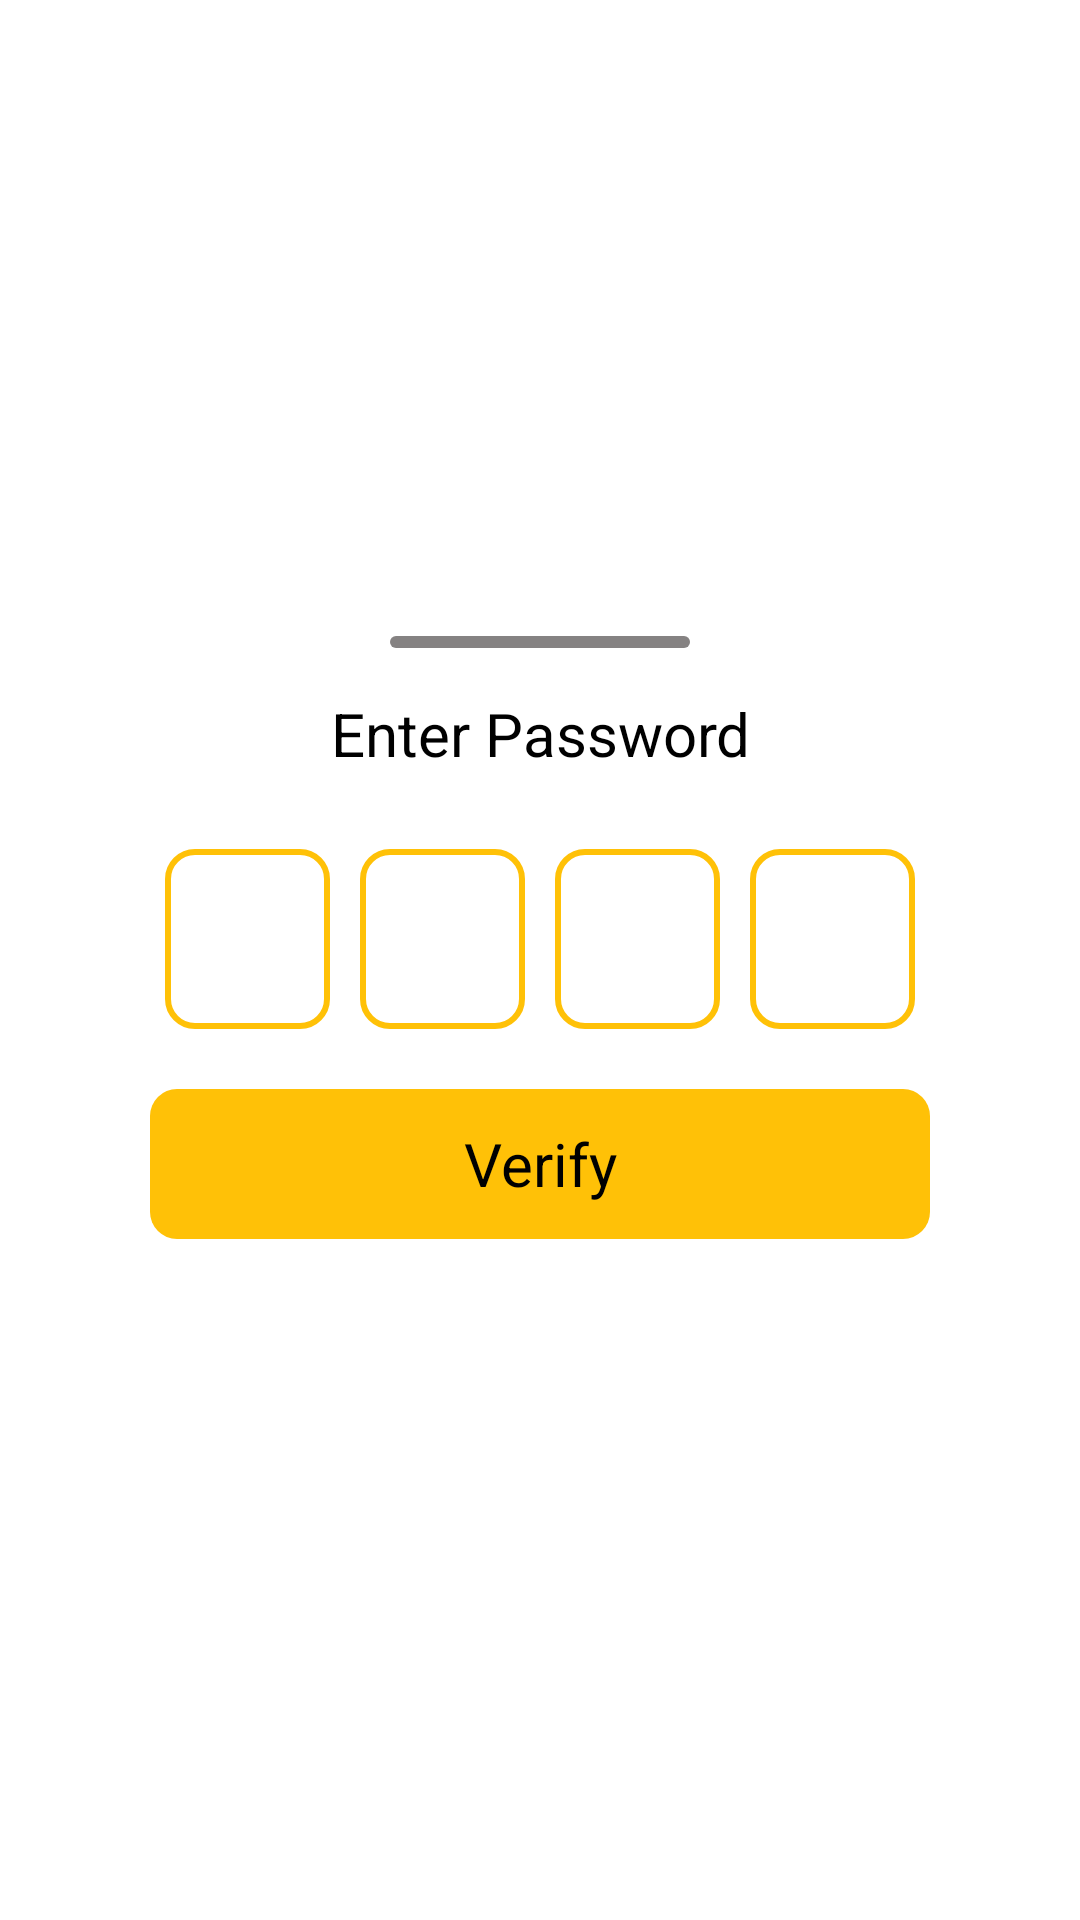

Produce the Android XML layout that renders to this screen, including the resource entries it uses.
<!-- AndroidManifest.xml: application theme Theme.Gumastha -->
<!-- res/layout/password.xml -->
<?xml version="1.0" encoding="utf-8"?>
<LinearLayout xmlns:android="http://schemas.android.com/apk/res/android"
    android:layout_width="match_parent"
    android:orientation="vertical"
    android:background="@drawable/bottomsheet_background"
    android:gravity="center"
    android:layout_height="wrap_content">
    <LinearLayout
        android:layout_width="match_parent"
        android:gravity="center"
        android:orientation="vertical"
        android:padding="5dp"
        android:layout_height="wrap_content">
        <View
            android:id="@+id/divider2"
            android:padding="5dp"
            android:layout_width="100dp"
            android:layout_height="4dp"
            android:background="@drawable/divider_color"
            />
        <TextView
            android:layout_width="match_parent"
            android:gravity="center"
            android:padding="5dp"
            android:text="@string/enter_password"
            android:layout_marginTop="10dp"
            android:textSize="20sp"
            android:textColor="@color/black"
            android:layout_height="wrap_content">

        </TextView>

    </LinearLayout>
    <LinearLayout
        android:layout_width="match_parent"
        android:gravity="center"
        android:padding="5dp"
        android:layout_marginTop="5dp"
        android:orientation="horizontal"
        android:layout_height="wrap_content">
        <EditText
            android:layout_width="55dp"
            android:layout_height="60dp"
            android:inputType="number"
            android:gravity="center"
            android:id="@+id/one"
            android:layout_margin="5dp"
            android:maxLength="1"
            android:importantForAutofill="no"
            android:imeOptions="actionNext"
            android:background="@drawable/pass_edit">
        </EditText>
        <EditText
            android:layout_width="55dp"
            android:layout_height="60dp"
            android:inputType="number"
            android:gravity="center"
            android:id="@+id/two"
            android:layout_margin="5dp"
            android:maxLength="1"
            android:importantForAutofill="no"
            android:imeOptions="actionNext"
            android:background="@drawable/pass_edit">
        </EditText>
        <EditText
            android:layout_width="55dp"
            android:layout_height="60dp"
            android:inputType="number"
            android:id="@+id/three"
            android:gravity="center"
            android:layout_margin="5dp"
            android:maxLength="1"
            android:importantForAutofill="no"
            android:imeOptions="actionNext"
            android:background="@drawable/pass_edit">
        </EditText>
        <EditText
            android:layout_width="55dp"
            android:layout_height="60dp"
            android:inputType="number"
            android:id="@+id/four"
            android:gravity="center"
            android:layout_margin="5dp"
            android:maxLength="1"
            android:importantForAutofill="no"
            android:imeOptions="actionNext"
            android:background="@drawable/pass_edit">
        </EditText>


    </LinearLayout>
    <TextView
        android:layout_width="match_parent"
        android:text="Verify"
        android:layout_marginTop="10dp"
        android:gravity="center"
        android:textSize="20dp"
        android:clickable="true"
        android:id="@+id/verify_pass"
        android:textColor="@color/black"
        android:background="@drawable/pass_button_bg"
        android:layout_marginLeft="50dp"
        android:layout_marginRight="50dp"
        android:layout_marginBottom="20dp"
        android:layout_height="50dp">

    </TextView>

</LinearLayout>
<!-- resources referenced by this layout -->
<resources>
  <color name="black">#FF000000</color>
  <!-- drawable divider_color (drawable-hdpi) -->
  <?xml version="1.0" encoding="utf-8"?>
  <shape xmlns:android="http://schemas.android.com/apk/res/android" android:shape="rectangle">
      <solid android:color="#858282"></solid>
      <corners android:radius="10dp"></corners>
  
  </shape>
  <!-- drawable pass_button_bg (drawable) -->
  <?xml version="1.0" encoding="utf-8"?>
  <shape xmlns:android="http://schemas.android.com/apk/res/android" android:shape="rectangle">
      <solid android:color="#FFC107"></solid>
      <corners android:radius="9dp"></corners>
  
  </shape>
  <!-- drawable pass_edit (drawable) -->
  <?xml version="1.0" encoding="utf-8"?>
  <shape xmlns:android="http://schemas.android.com/apk/res/android" android:shape="rectangle">
      <corners android:radius="9dp"></corners>
      <stroke android:color="#FFC107" android:width="2dp"></stroke>
  </shape>
  <string name="enter_password">Enter Password</string>
  <style name="Theme.Gumastha" parent="Theme.MaterialComponents.DayNight.DarkActionBar">
          
          <item name="colorPrimary">@color/purple_500</item>
          <item name="colorPrimaryVariant">#9979BF</item>
          <item name="colorOnPrimary">@color/black</item>
          
          <item name="colorSecondary">@color/teal_200</item>
          <item name="colorSecondaryVariant">@color/teal_700</item>
          <item name="colorOnSecondary">@color/black</item>
          
          <item name="bottomSheetDialogTheme">@style/CustomBottomSheetDialog</item>
          <item name="android:statusBarColor" tools:targetApi="l">?attr/colorPrimaryVariant</item>
          
      </style>
  <color name="purple_500">#FF6200EE</color>
  <color name="teal_200">#FF03DAC5</color>
  <color name="teal_700">#FF018786</color>
  <style name="CustomBottomSheetDialog" parent="@style/ThemeOverlay.MaterialComponents.BottomSheetDialog">
          <item name="bottomSheetStyle">@style/CustomBottomSheet</item>
      </style>
  <style name="CustomBottomSheet" parent="Widget.MaterialComponents.BottomSheet">
          <item name="shapeAppearanceOverlay">@style/CustomShapeAppearanceBottomSheetDialog</item>
      </style>
  <style name="CustomShapeAppearanceBottomSheetDialog" parent="">
          <item name="cornerFamily">rounded</item>
          <item name="cornerSizeTopRight">16dp</item>
          <item name="cornerSizeTopLeft">16dp</item>
          <item name="cornerSizeBottomRight">0dp</item>
          <item name="cornerSizeBottomLeft">0dp</item>
      </style>
</resources>
